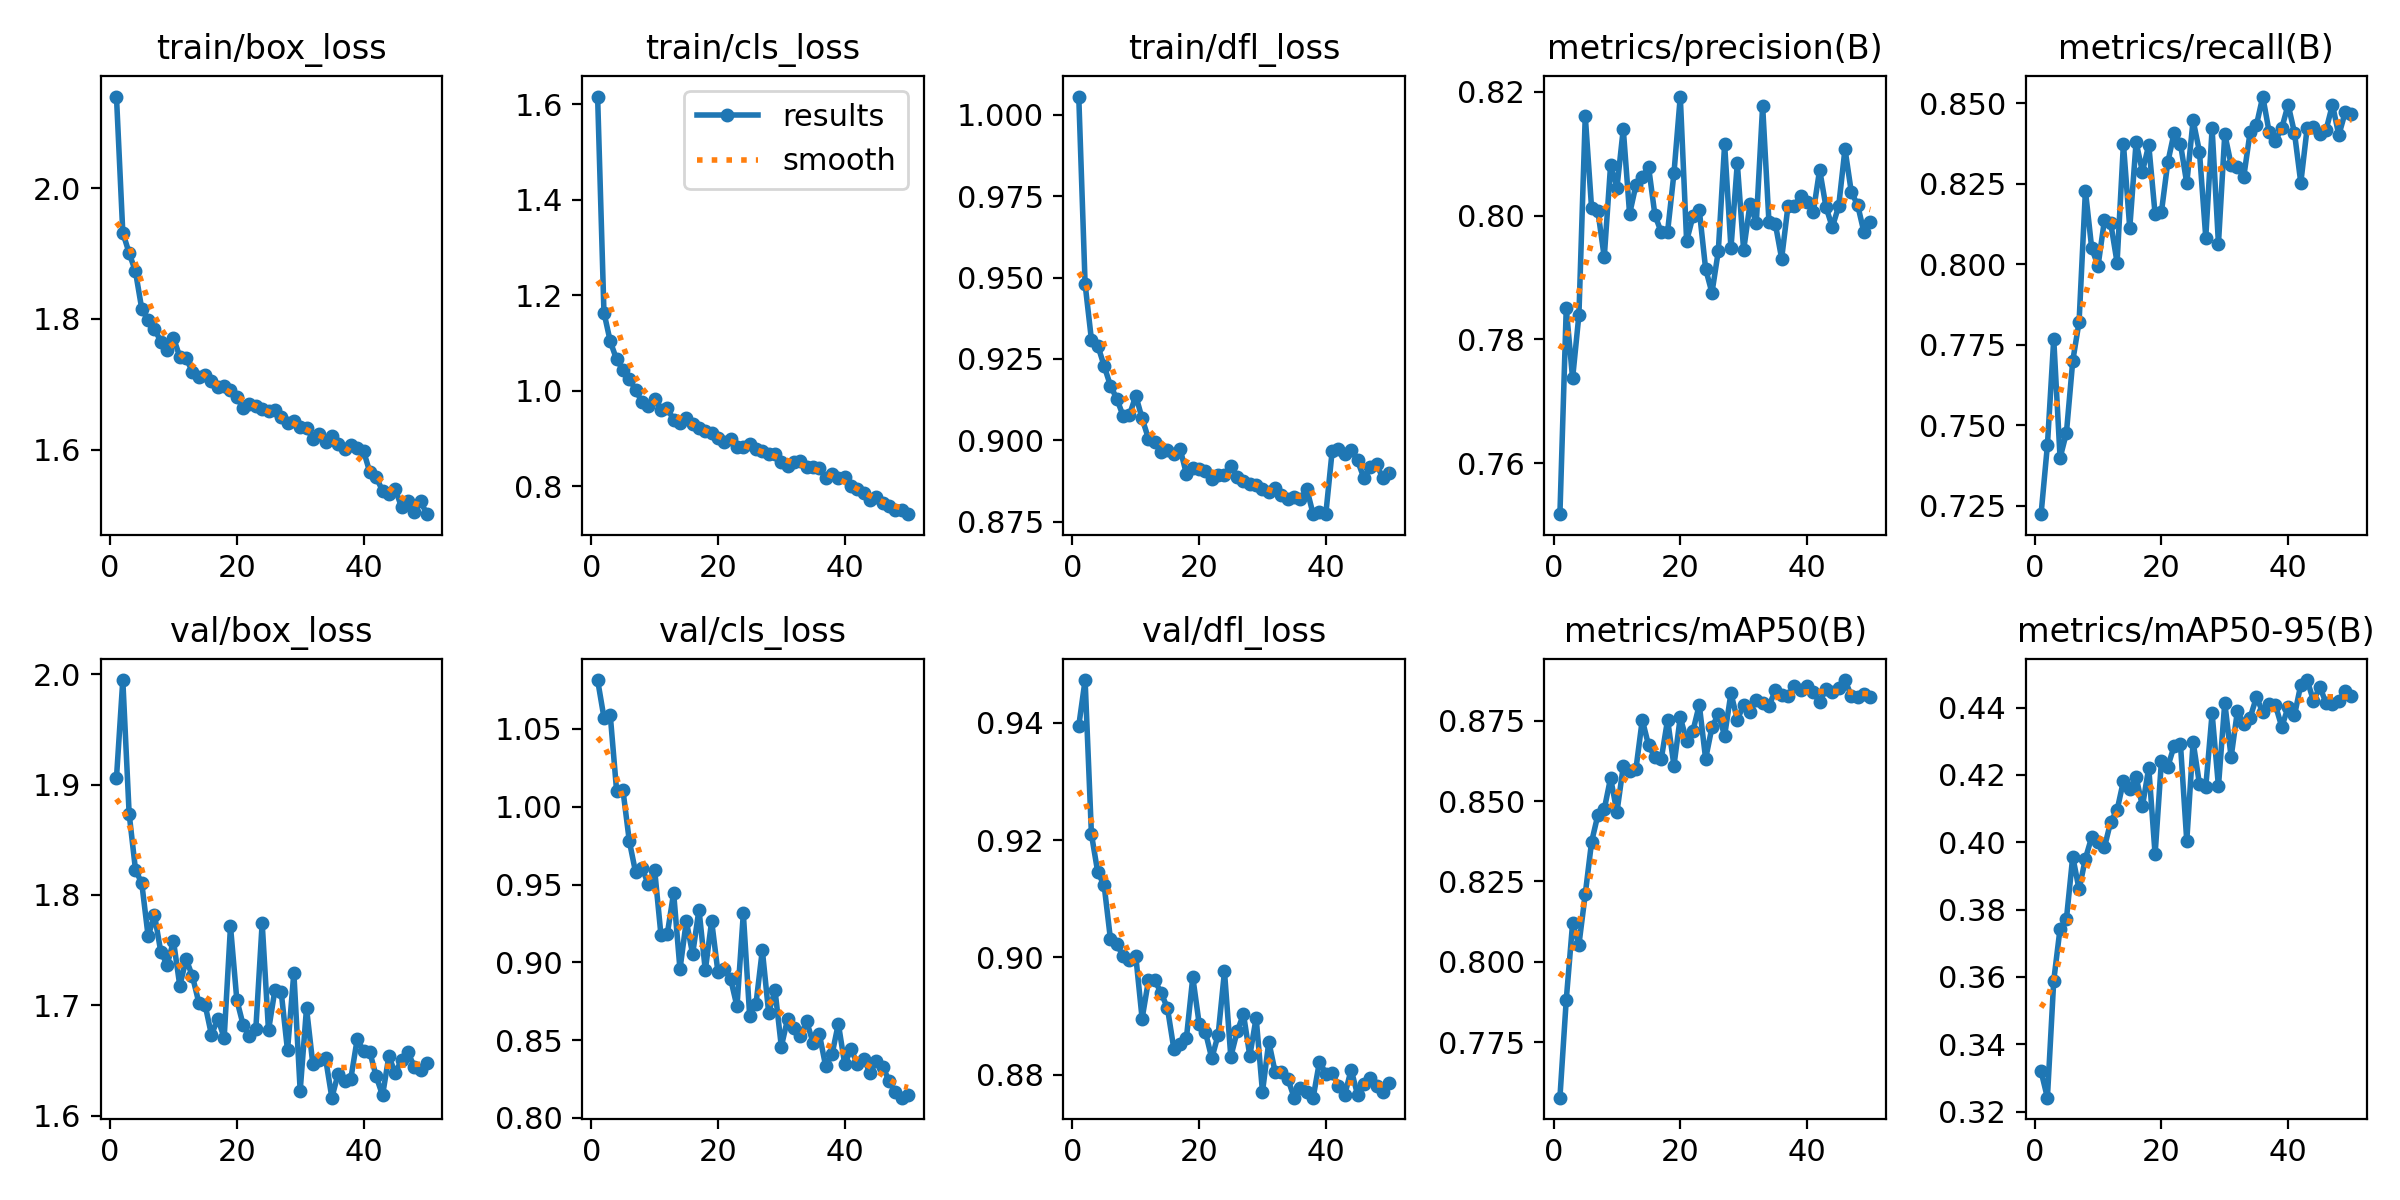

Values plotted in this chart, from the file beside it:
epoch, time, train/box_loss, train/cls_loss, train/dfl_loss, metrics/precision(B), metrics/recall(B), metrics/mAP50(B), metrics/mAP50-95(B), val/box_loss, val/cls_loss, val/dfl_loss, lr/pg0, lr/pg1, lr/pg2
1, 237.3, 2.14, 1.616, 1.006, 0.7518, 0.7223, 0.7577, 0.3319, 1.906, 1.081, 0.9395, 0.0003327, 0.0003327, 0.06706
2, 453, 1.932, 1.164, 0.948, 0.7851, 0.7437, 0.7881, 0.3241, 1.995, 1.057, 0.9473, 0.0006528, 0.0006528, 0.03405
3, 633.5, 1.901, 1.103, 0.9309, 0.7737, 0.7767, 0.8119, 0.3589, 1.874, 1.059, 0.921, 0.0009598, 0.0009598, 0.001024
4, 803, 1.873, 1.065, 0.9291, 0.784, 0.7398, 0.8053, 0.3744, 1.823, 1.01, 0.9145, 0.0009406, 0.0009406, 0.0009406
5, 972.8, 1.815, 1.044, 0.9229, 0.8161, 0.7475, 0.821, 0.3772, 1.81, 1.011, 0.9123, 0.0009208, 0.0009208, 0.0009208
6, 1137, 1.798, 1.025, 0.9168, 0.8012, 0.7699, 0.8373, 0.3958, 1.762, 0.978, 0.9031, 0.000901, 0.000901, 0.000901
7, 1300, 1.785, 1.002, 0.9128, 0.8007, 0.782, 0.8458, 0.386, 1.782, 0.9577, 0.9023, 0.0008812, 0.0008812, 0.0008812
8, 1465, 1.765, 0.9764, 0.9075, 0.7933, 0.8228, 0.8475, 0.3952, 1.748, 0.9607, 0.9002, 0.0008614, 0.0008614, 0.0008614
9, 1629, 1.753, 0.9689, 0.9077, 0.8082, 0.8048, 0.8572, 0.4016, 1.737, 0.9502, 0.8995, 0.0008416, 0.0008416, 0.0008416
10, 1792, 1.771, 0.9836, 0.9137, 0.8045, 0.7995, 0.8466, 0.4001, 1.758, 0.9595, 0.9002, 0.0008218, 0.0008218, 0.0008218
11, 1955, 1.742, 0.9595, 0.9067, 0.814, 0.8136, 0.8609, 0.3985, 1.718, 0.9175, 0.8895, 0.000802, 0.000802, 0.000802
12, 2118, 1.74, 0.964, 0.9005, 0.8003, 0.8126, 0.8595, 0.4061, 1.742, 0.9182, 0.896, 0.0007822, 0.0007822, 0.0007822
13, 2282, 1.719, 0.9384, 0.8995, 0.8049, 0.8005, 0.86, 0.4096, 1.726, 0.9446, 0.896, 0.0007624, 0.0007624, 0.0007624
14, 2445, 1.712, 0.9333, 0.8965, 0.8063, 0.8374, 0.8753, 0.4182, 1.702, 0.8955, 0.8939, 0.0007426, 0.0007426, 0.0007426
15, 2608, 1.714, 0.9435, 0.8969, 0.8078, 0.8112, 0.8674, 0.416, 1.7, 0.9264, 0.8913, 0.0007228, 0.0007228, 0.0007228
16, 2772, 1.706, 0.9311, 0.896, 0.8001, 0.8379, 0.8637, 0.4194, 1.673, 0.9053, 0.8844, 0.000703, 0.000703, 0.000703
17, 2935, 1.696, 0.922, 0.8974, 0.7973, 0.8287, 0.8631, 0.4107, 1.688, 0.9339, 0.8852, 0.0006832, 0.0006832, 0.0006832
18, 3099, 1.697, 0.9147, 0.8896, 0.7974, 0.837, 0.8754, 0.4222, 1.67, 0.8948, 0.8863, 0.0006634, 0.0006634, 0.0006634
19, 3267, 1.691, 0.9108, 0.8915, 0.8068, 0.8155, 0.861, 0.3964, 1.772, 0.9265, 0.8966, 0.0006436, 0.0006436, 0.0006436
20, 3434, 1.681, 0.9018, 0.8913, 0.8192, 0.8162, 0.8761, 0.4242, 1.705, 0.8934, 0.8887, 0.0006238, 0.0006238, 0.0006238
21, 3598, 1.663, 0.8927, 0.8905, 0.7959, 0.8316, 0.8687, 0.4224, 1.682, 0.8958, 0.8872, 0.000604, 0.000604, 0.000604
22, 3761, 1.671, 0.8991, 0.888, 0.7999, 0.8408, 0.8719, 0.4286, 1.672, 0.8892, 0.8828, 0.0005842, 0.0005842, 0.0005842
23, 3926, 1.667, 0.8828, 0.8895, 0.8009, 0.8374, 0.88, 0.4292, 1.679, 0.8716, 0.8868, 0.0005644, 0.0005644, 0.0005644
24, 4090, 1.663, 0.8819, 0.8895, 0.7914, 0.8251, 0.8632, 0.4004, 1.775, 0.9314, 0.8976, 0.0005446, 0.0005446, 0.0005446
25, 4253, 1.659, 0.8876, 0.8922, 0.7875, 0.8447, 0.873, 0.4299, 1.677, 0.8657, 0.883, 0.0005248, 0.0005248, 0.0005248
26, 4416, 1.661, 0.8789, 0.8889, 0.7942, 0.8349, 0.877, 0.4173, 1.713, 0.8733, 0.8873, 0.000505, 0.000505, 0.000505
27, 4580, 1.65, 0.8742, 0.8876, 0.8115, 0.8083, 0.8704, 0.4165, 1.712, 0.9078, 0.8903, 0.0004852, 0.0004852, 0.0004852
28, 4743, 1.641, 0.867, 0.8864, 0.7947, 0.8421, 0.8836, 0.4383, 1.659, 0.8675, 0.8832, 0.0004654, 0.0004654, 0.0004654
29, 4907, 1.645, 0.8683, 0.8864, 0.8085, 0.8063, 0.8754, 0.4166, 1.729, 0.8821, 0.8897, 0.0004456, 0.0004456, 0.0004456
30, 5073, 1.635, 0.85, 0.8849, 0.7944, 0.8404, 0.8799, 0.4415, 1.623, 0.8458, 0.877, 0.0004258, 0.0004258, 0.0004258
31, 5237, 1.634, 0.8428, 0.884, 0.8018, 0.8309, 0.8776, 0.4253, 1.697, 0.8637, 0.8856, 0.000406, 0.000406, 0.000406
32, 5401, 1.617, 0.8502, 0.8853, 0.7988, 0.8301, 0.8816, 0.4391, 1.646, 0.858, 0.8804, 0.0003862, 0.0003862, 0.0003862
33, 5564, 1.624, 0.853, 0.8833, 0.8177, 0.8272, 0.8807, 0.4352, 1.65, 0.8527, 0.8805, 0.0003664, 0.0003664, 0.0003664
34, 5727, 1.612, 0.8404, 0.882, 0.7989, 0.841, 0.8796, 0.437, 1.652, 0.862, 0.8793, 0.0003466, 0.0003466, 0.0003466
35, 5891, 1.622, 0.8402, 0.8825, 0.7987, 0.8432, 0.8846, 0.4431, 1.616, 0.8484, 0.8761, 0.0003268, 0.0003268, 0.0003268
36, 6055, 1.609, 0.8374, 0.8819, 0.7931, 0.852, 0.883, 0.4386, 1.638, 0.8538, 0.8778, 0.000307, 0.000307, 0.000307
37, 6219, 1.602, 0.818, 0.8851, 0.8015, 0.841, 0.8828, 0.4412, 1.631, 0.8331, 0.877, 0.0002872, 0.0002872, 0.0002872
38, 6382, 1.607, 0.8248, 0.8773, 0.8016, 0.8384, 0.8859, 0.4407, 1.634, 0.8407, 0.876, 0.0002674, 0.0002674, 0.0002674
39, 6547, 1.603, 0.8177, 0.8779, 0.8032, 0.8422, 0.8846, 0.4343, 1.669, 0.8605, 0.8822, 0.0002476, 0.0002476, 0.0002476
40, 6711, 1.598, 0.8191, 0.8774, 0.8022, 0.8495, 0.8857, 0.4402, 1.658, 0.8346, 0.8801, 0.0002278, 0.0002278, 0.0002278
41, 6872, 1.566, 0.8006, 0.8968, 0.8006, 0.8408, 0.8839, 0.4377, 1.657, 0.844, 0.8802, 0.000208, 0.000208, 0.000208
42, 7031, 1.558, 0.7939, 0.8972, 0.8074, 0.8252, 0.8808, 0.4469, 1.636, 0.8348, 0.878, 0.0001882, 0.0001882, 0.0001882
43, 7189, 1.538, 0.7847, 0.8958, 0.8014, 0.8422, 0.8851, 0.4482, 1.618, 0.8377, 0.8766, 0.0001684, 0.0001684, 0.0001684
44, 7347, 1.532, 0.7718, 0.8971, 0.7981, 0.8427, 0.8839, 0.4421, 1.654, 0.8289, 0.8808, 0.0001486, 0.0001486, 0.0001486
45, 7505, 1.541, 0.7765, 0.8938, 0.8015, 0.8403, 0.8852, 0.4461, 1.638, 0.8364, 0.8766, 0.0001288, 0.0001288, 0.0001288
46, 7664, 1.512, 0.7652, 0.8885, 0.8108, 0.8417, 0.8877, 0.4414, 1.65, 0.8328, 0.8784, 0.000109, 0.000109, 0.000109
47, 7822, 1.521, 0.7592, 0.8918, 0.8038, 0.8495, 0.8828, 0.4411, 1.658, 0.8239, 0.8795, 8.92e-05, 8.92e-05, 8.92e-05
48, 7981, 1.504, 0.75, 0.8928, 0.8017, 0.84, 0.8824, 0.4421, 1.644, 0.8167, 0.8781, 6.94e-05, 6.94e-05, 6.94e-05
49, 8139, 1.522, 0.7499, 0.8884, 0.7973, 0.8471, 0.8834, 0.4449, 1.642, 0.8129, 0.877, 4.96e-05, 4.96e-05, 4.96e-05
50, 8298, 1.502, 0.7413, 0.89, 0.799, 0.8466, 0.8825, 0.4434, 1.648, 0.8146, 0.8786, 2.98e-05, 2.98e-05, 2.98e-05
